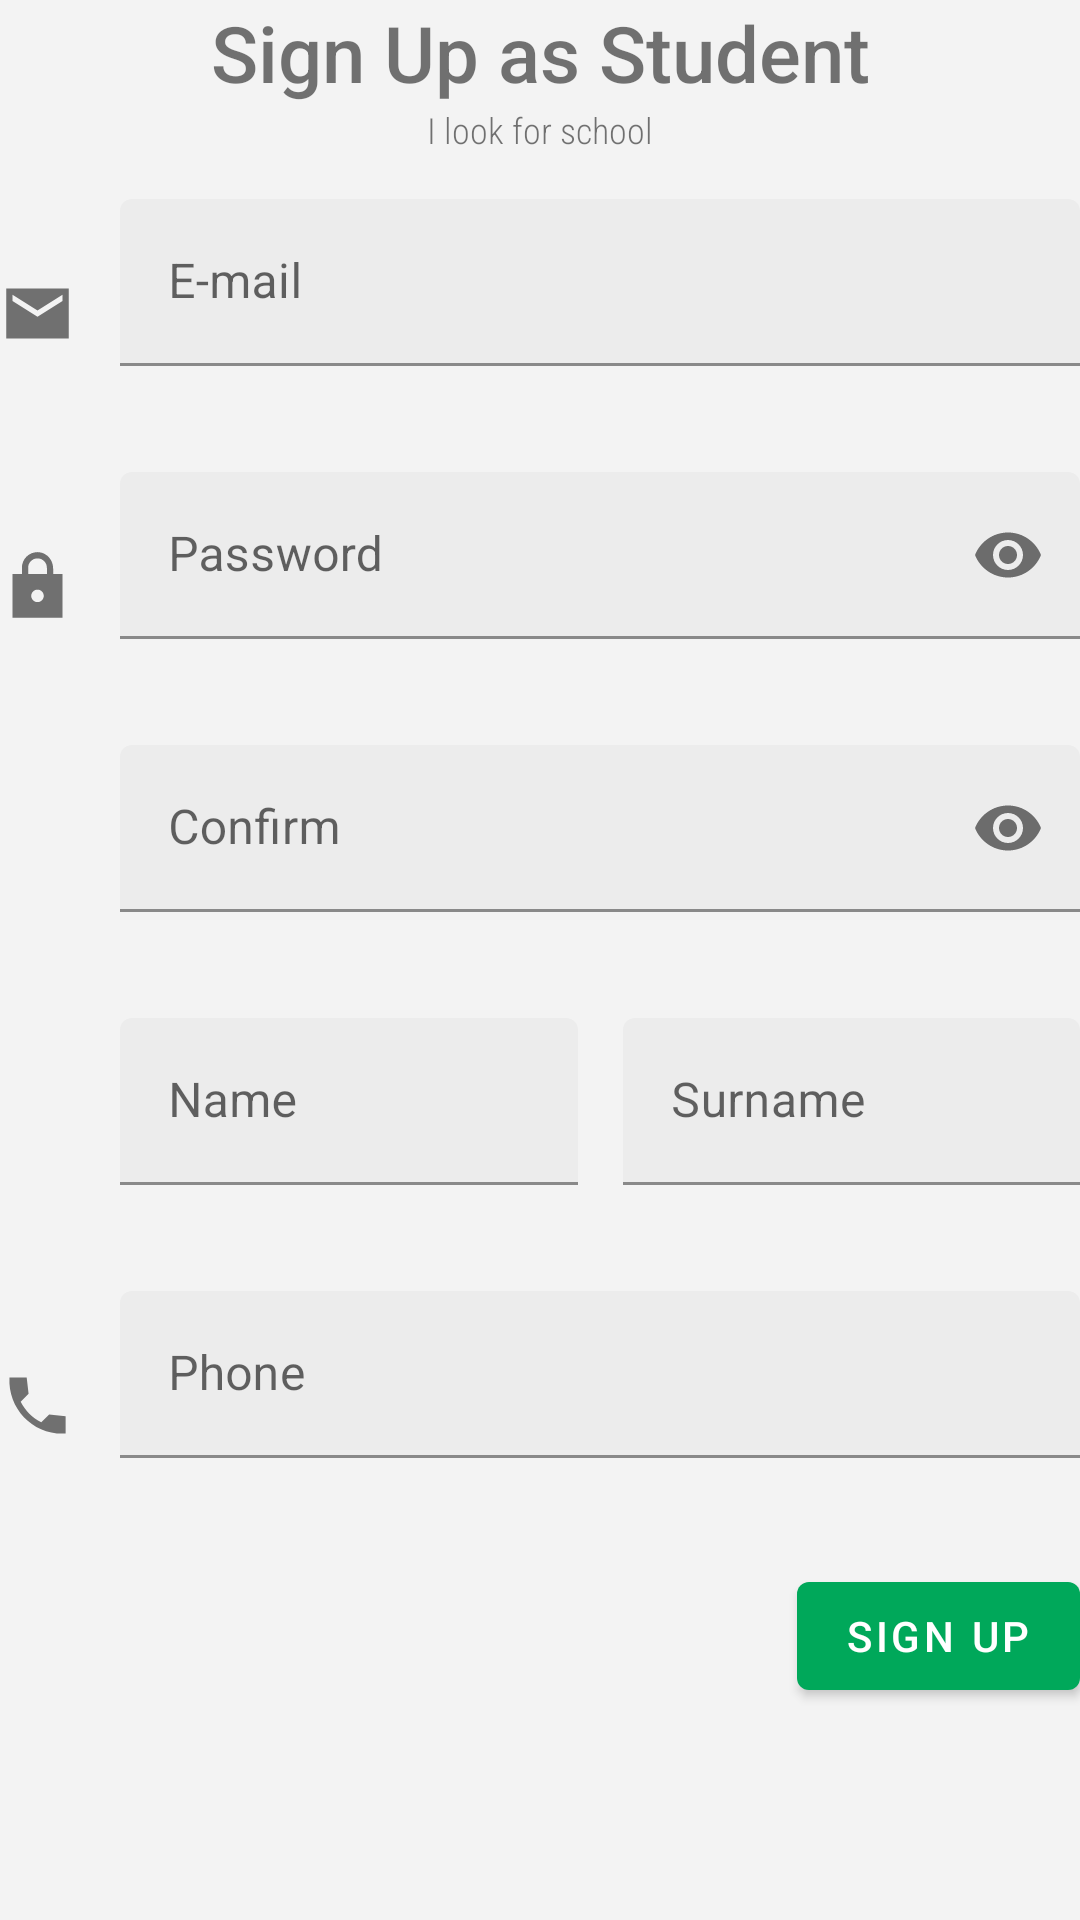

Here is an Android app screen rendered from its layout file. Give the layout XML and the strings, colors and styles it references.
<!-- AndroidManifest.xml: application theme AppTheme -->
<!-- res/layout/fragment_sign_up_student.xml -->
<?xml version="1.0" encoding="utf-8"?>
<ScrollView
        xmlns:android="http://schemas.android.com/apk/res/android"
        xmlns:tools="http://schemas.android.com/tools"
        xmlns:app="http://schemas.android.com/apk/res-auto"
        android:id="@+id/signup_student_container"
        android:layout_width="match_parent"
        android:layout_height="match_parent"
        android:fillViewport="true"
        android:scrollbars="none"
        android:overScrollMode="never"
        tools:context=".SignUpStudentFragment">

    <androidx.constraintlayout.widget.ConstraintLayout
            android:layout_width="match_parent"
            android:layout_height="match_parent">

    <com.google.android.material.imageview.ShapeableImageView
            android:id="@+id/email_bitmap"
            android:layout_width="@dimen/size_icon_login_in"
            android:layout_height="@dimen/size_icon_login_in"
            app:layout_constraintStart_toStartOf="parent"
            app:layout_constraintTop_toTopOf="@id/signup_student_email_input"
            app:layout_constraintBottom_toBottomOf="@id/signup_student_email_input"
            android:src="@drawable/ic_sharp_email_24"/>

    <com.google.android.material.textview.MaterialTextView
            android:id="@+id/signup_student_text"
            android:layout_width="match_parent"
            android:layout_height="wrap_content"
            app:layout_constraintTop_toTopOf="parent"
            android:textAlignment="center"
            android:fontFamily="sans-serif-medium"
            android:textSize="@dimen/title_text_size"
            android:text="@string/title_sign_up_student"/>

    
    <com.google.android.material.textview.MaterialTextView
            android:id="@+id/signup_student_desc"
            android:layout_width="match_parent"
            android:layout_height="wrap_content"
            app:layout_constraintTop_toBottomOf="@id/signup_student_text"
            android:textAlignment="center"
            android:fontFamily="sans-serif-condensed-light"
            android:textSize="@dimen/title_text_smalldescription_size"
            android:text="@string/title_as_student"/>

    
    <com.google.android.material.textfield.TextInputLayout
            android:id="@+id/signup_student_email_input"
            android:layout_width="0dp"
            android:layout_height="wrap_content"
            app:layout_constraintTop_toBottomOf="@id/signup_student_desc"
            app:layout_constraintStart_toEndOf="@id/email_bitmap"
            app:layout_constraintEnd_toEndOf="parent"
            android:layout_marginTop="@dimen/vertical_margin_login_in_activity"
            android:layout_marginStart="15dp"
            app:errorEnabled="true">

        <com.google.android.material.textfield.TextInputEditText
                android:id="@+id/signup_student_email_text"
                android:layout_width="match_parent"
                android:layout_height="match_parent"
                android:hint="@string/title_email"
                android:maxLines="1"
                android:inputType="textEmailAddress"/>

    </com.google.android.material.textfield.TextInputLayout>

    <com.google.android.material.imageview.ShapeableImageView
            android:layout_width="25dp"
            android:layout_height="25dp"
            app:layout_constraintStart_toStartOf="parent"
            app:layout_constraintTop_toTopOf="@id/signup_student_password_input"
            app:layout_constraintBottom_toBottomOf="@id/signup_student_password_input"
            android:src="@drawable/ic_sharp_lock_24"/>

    
    <com.google.android.material.textfield.TextInputLayout
            android:id="@+id/signup_student_password_input"
            android:layout_width="0dp"
            android:layout_height="wrap_content"
            app:layout_constraintTop_toBottomOf="@id/signup_student_email_input"
            app:layout_constraintStart_toStartOf="@id/signup_student_email_input"
            app:layout_constraintEnd_toEndOf="parent"
            android:layout_marginTop="@dimen/vertical_margin_login_in_activity"
            app:errorEnabled="true"
            app:endIconMode="password_toggle">

        <com.google.android.material.textfield.TextInputEditText
                android:id="@+id/signup_student_password_text"
                android:layout_width="match_parent"
                android:layout_height="match_parent"
                android:hint="@string/title_password"
                android:maxLines="1"
                android:inputType="textPassword"/>

    </com.google.android.material.textfield.TextInputLayout>

    
    <com.google.android.material.textfield.TextInputLayout
            android:id="@+id/signup_student_repassword_input"
            android:layout_width="0dp"
            android:layout_height="wrap_content"
            app:layout_constraintTop_toBottomOf="@id/signup_student_password_input"
            app:layout_constraintStart_toStartOf="@id/signup_student_password_input"
            app:layout_constraintEnd_toEndOf="parent"
            android:layout_marginTop="@dimen/vertical_margin_login_in_activity"
            app:errorEnabled="true"
            app:endIconMode="password_toggle">

        <com.google.android.material.textfield.TextInputEditText
                android:id="@+id/signup_student_repassword_text"
                android:layout_width="match_parent"
                android:layout_height="match_parent"
                android:hint="@string/title_confirm_password"
                android:maxLines="1"
                android:inputType="textPassword"/>

    </com.google.android.material.textfield.TextInputLayout>

    <com.google.android.material.imageview.ShapeableImageView
            android:layout_width="@dimen/size_icon_login_in"
            android:layout_height="@dimen/size_icon_login_in"
            app:layout_constraintStart_toStartOf="parent"
            app:layout_constraintTop_toTopOf="@id/signup_student_name_input"
            app:layout_constraintBottom_toBottomOf="@id/signup_student_name_input"
            android:src="@drawable/ic_sharp_person_24"/>

    
    <com.google.android.material.textfield.TextInputLayout
            android:id="@+id/signup_student_name_input"
            android:layout_width="0dp"
            android:layout_height="wrap_content"
            app:layout_constraintHorizontal_chainStyle="packed"
            app:layout_constraintTop_toBottomOf="@id/signup_student_repassword_input"
            app:layout_constraintStart_toStartOf="@id/signup_student_repassword_input"
            app:layout_constraintEnd_toStartOf="@id/signup_student_surname_input"
            android:layout_marginTop="@dimen/vertical_margin_login_in_activity"
            app:errorEnabled="true">

                <com.google.android.material.textfield.TextInputEditText
                        android:id="@+id/signup_student_name_text"
                        android:layout_width="match_parent"
                        android:layout_height="match_parent"
                        android:maxLines="1"
                        android:inputType="textCapWords"
                        android:hint="@string/title_name"/>

    </com.google.android.material.textfield.TextInputLayout>

    
    <com.google.android.material.textfield.TextInputLayout
            android:id="@+id/signup_student_surname_input"
            android:layout_width="0dp"
            android:layout_height="wrap_content"
            app:layout_constraintStart_toEndOf="@id/signup_student_name_input"
            app:layout_constraintTop_toTopOf="@id/signup_student_name_input"
            app:layout_constraintEnd_toEndOf="parent"
            android:layout_marginStart="15dp">

                <com.google.android.material.textfield.TextInputEditText
                        android:id="@+id/signup_student_surname_text"
                        android:layout_width="match_parent"
                        android:layout_height="match_parent"
                        android:maxLines="1"
                        android:inputType="textCapWords"
                        android:hint="@string/title_surname"/>

    </com.google.android.material.textfield.TextInputLayout>

    <com.google.android.material.imageview.ShapeableImageView
            android:layout_width="@dimen/size_icon_login_in"
            android:layout_height="@dimen/size_icon_login_in"
            app:layout_constraintStart_toStartOf="parent"
            app:layout_constraintTop_toTopOf="@id/signup_student_phone_input"
            app:layout_constraintBottom_toBottomOf="@id/signup_student_phone_input"
            android:src="@drawable/ic_sharp_phone_24"/>

    
    <com.google.android.material.textfield.TextInputLayout
            android:id="@+id/signup_student_phone_input"
            android:layout_width="0dp"
            android:layout_height="wrap_content"
            app:layout_constraintStart_toStartOf="@id/signup_student_name_input"
            app:layout_constraintTop_toBottomOf="@id/signup_student_name_input"
            app:layout_constraintEnd_toEndOf="parent"
            android:layout_marginTop="@dimen/vertical_margin_login_in_activity"
            app:errorEnabled="true">

        <com.google.android.material.textfield.TextInputEditText
                android:id="@+id/signup_student_phone_text"
                android:layout_width="match_parent"
                android:layout_height="match_parent"
                android:maxLines="1"
                android:maxLength="16"
                android:inputType="phone"
                android:hint="@string/title_phone"/>

    </com.google.android.material.textfield.TextInputLayout>

    
    <com.google.android.material.button.MaterialButton
            android:id="@+id/signup_student_register_button"
            android:layout_width="wrap_content"
            android:layout_height="wrap_content"
            app:layout_constraintTop_toBottomOf="@id/signup_student_phone_input"
            app:layout_constraintEnd_toEndOf="@id/signup_student_repassword_input"
            android:layout_marginTop="@dimen/vertical_margin_login_in_activity"
            android:text="@string/bt_sign_up"/>

    </androidx.constraintlayout.widget.ConstraintLayout>

</ScrollView>
<!-- resources referenced by this layout -->
<resources>
  <dimen name="size_icon_login_in">25dp</dimen>
  <dimen name="title_text_size">26sp</dimen>
  <dimen name="title_text_smalldescription_size">12sp</dimen>
  <dimen name="vertical_margin_login_in_activity">15dp</dimen>
  <!-- drawable ic_sharp_email_24 (drawable) -->
  <vector android:height="24dp" android:tint="#707070"
      android:viewportHeight="24" android:viewportWidth="24"
      android:width="24dp" xmlns:android="http://schemas.android.com/apk/res/android">
      <path android:fillColor="@android:color/white" android:pathData="M22,4L2,4v16h20L22,4zM20,8l-8,5 -8,-5L4,6l8,5 8,-5v2z"/>
  </vector>
  <!-- drawable ic_sharp_lock_24 (drawable) -->
  <vector android:height="24dp" android:tint="#707070"
      android:viewportHeight="24" android:viewportWidth="24"
      android:width="24dp" xmlns:android="http://schemas.android.com/apk/res/android">
      <path android:fillColor="@android:color/white" android:pathData="M20,8h-3L17,6.21c0,-2.61 -1.91,-4.94 -4.51,-5.19C9.51,0.74 7,3.08 7,6v2L4,8v14h16L20,8zM12,17c-1.1,0 -2,-0.9 -2,-2s0.9,-2 2,-2 2,0.9 2,2 -0.9,2 -2,2zM9,8L9,6c0,-1.66 1.34,-3 3,-3s3,1.34 3,3v2L9,8z"/>
  </vector>
  <!-- drawable ic_sharp_phone_24 (drawable) -->
  <vector android:height="24dp" android:tint="#707070"
      android:viewportHeight="24" android:viewportWidth="24"
      android:width="24dp" xmlns:android="http://schemas.android.com/apk/res/android">
      <path android:fillColor="@android:color/white" android:pathData="M21,15.46l-5.27,-0.61 -2.52,2.52c-2.83,-1.44 -5.15,-3.75 -6.59,-6.59l2.53,-2.53L8.54,3H3.03C2.45,13.18 10.82,21.55 21,20.97v-5.51z"/>
  </vector>
  <string name="bt_sign_up">Sign Up</string>
  <string name="title_as_student">I look for school</string>
  <string name="title_confirm_password">Confirm</string>
  <string name="title_email" translatable="false">E-mail</string>
  <string name="title_name">Name</string>
  <string name="title_password">Password</string>
  <string name="title_phone">Phone</string>
  <string name="title_sign_up_student">Sign Up as Student</string>
  <string name="title_surname">Surname</string>
  <color name="colorPrimary">#00A85A</color>
  <color name="colorPrimaryDark">#00C36A</color>
  <color name="colorAccent">#3E65AD</color>
  <color name="colorBackground">#F3F3F3</color>
  <style name="Widget.App.TextInputLayout" parent="Widget.MaterialComponents.TextInputLayout.FilledBox">
          <item name="boxBackgroundColor">@color/colorTextBoxBackground</item>
      </style>
  <style name="Widget.App.ActionMode" parent="Widget.AppCompat.ActionMode">
          <item name="titleTextStyle">?attr/textAppearanceHeadline6</item>
          <item name="subtitleTextStyle">?attr/textAppearanceSubtitle1</item>
          <item name="background">@color/colorContextualAppbarBackground</item>
      </style>
  <style name="Widget.App.CheckBox" parent="Widget.MaterialComponents.CompoundButton.CheckBox">
          <item name="materialThemeOverlay">@style/ThemeOverlay.App.CheckBox</item>
      </style>
  <style name="Widget.App.Switch" parent="Widget.MaterialComponents.CompoundButton.Switch">
          <item name="materialThemeOverlay">@style/ThemeOverlay.App.Switch</item>
      </style>
  <color name="colorTextBoxBackground">#ECECEC</color>
  <color name="colorContextualAppbarBackground">#4E4E4E</color>
  <style name="ThemeOverlay.App.CheckBox" parent="">
          <item name="colorAccent">@color/colorPrimaryDark</item>
      </style>
  <style name="ThemeOverlay.App.Switch" parent="">
          <item name="colorAccent">@color/colorPrimaryDark</item>
      </style>
</resources>
